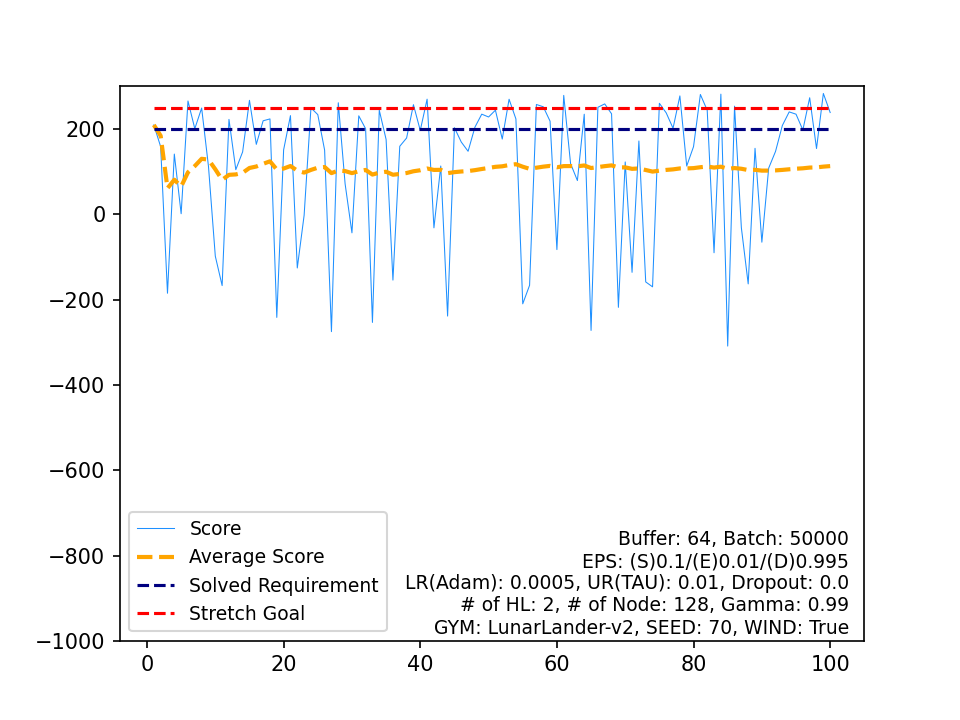

Values plotted in this chart, from the file beside it:
, Score, Average Score, Timestamp, Solved Requirement, Stretch Goal
0, 209.6, 209.6, 815, 200, 250
1, 158.7, 184.2, 591, 200, 250
2, -185, 61.12, 126, 200, 250
3, 141.3, 81.17, 392, 200, 250
4, 1.461, 65.23, 248, 200, 250
5, 265.8, 98.65, 365, 200, 250
6, 200.9, 113.2, 252, 200, 250
7, 249.3, 130.3, 286, 200, 250
8, 112.4, 128.3, 999, 200, 250
9, -98.08, 105.6, 259, 200, 250
10, -167.1, 80.84, 255, 200, 250
11, 222.6, 92.66, 273, 200, 250
12, 104.8, 93.59, 999, 200, 250
13, 146.5, 97.37, 999, 200, 250
14, 267.3, 108.7, 802, 200, 250
15, 164.1, 112.2, 999, 200, 250
16, 219.4, 118.5, 945, 200, 250
17, 223.8, 124.3, 627, 200, 250
18, -241.7, 105.1, 216, 200, 250
19, 151.3, 107.4, 999, 200, 250
20, 231.5, 113.3, 333, 200, 250
21, -125.8, 102.4, 475, 200, 250
22, -2.303, 97.86, 290, 200, 250
23, 249.7, 104.2, 208, 200, 250
24, 233.8, 109.4, 358, 200, 250
25, 150.6, 111, 618, 200, 250
26, -275, 96.66, 239, 200, 250
27, 261.6, 102.6, 199, 200, 250
28, 71.49, 101.5, 999, 200, 250
29, -43.38, 96.65, 193, 200, 250
30, 230.9, 101, 340, 200, 250
31, 200.7, 104.1, 611, 200, 250
32, -253.4, 93.27, 244, 200, 250
33, 244.1, 97.7, 249, 200, 250
34, 175.6, 99.93, 999, 200, 250
35, -154.2, 92.87, 182, 200, 250
36, 159.6, 94.67, 999, 200, 250
37, 179, 96.89, 283, 200, 250
38, 257.1, 101, 240, 200, 250
39, 196.7, 103.4, 279, 200, 250
40, 270, 107.5, 197, 200, 250
41, -31.67, 104.1, 176, 200, 250
42, 113.3, 104.4, 505, 200, 250
43, -238.5, 96.56, 223, 200, 250
44, 203.2, 98.93, 337, 200, 250
45, 169.6, 100.5, 508, 200, 250
46, 147.9, 101.5, 999, 200, 250
47, 204.4, 103.6, 978, 200, 250
48, 234.9, 106.3, 412, 200, 250
49, 228.3, 108.7, 365, 200, 250
50, 244.2, 111.4, 291, 200, 250
51, 176.5, 112.6, 582, 200, 250
52, 269.8, 115.6, 188, 200, 250
53, 223.7, 117.6, 418, 200, 250
54, -209.8, 111.7, 118, 200, 250
55, -166.4, 106.7, 94, 200, 250
56, 257.6, 109.3, 181, 200, 250
57, 252.3, 111.8, 301, 200, 250
58, 218.4, 113.6, 173, 200, 250
59, -82.63, 110.3, 210, 200, 250
... 40 more rows
